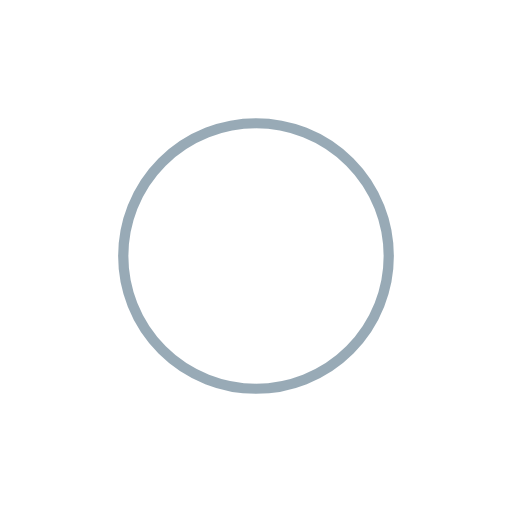
t = 0.00 s
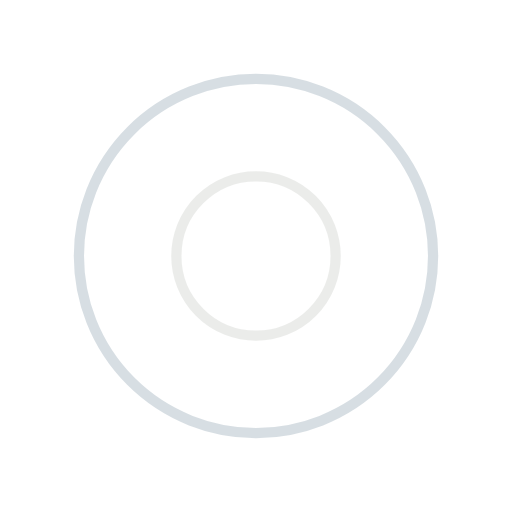
t = 0.25 s
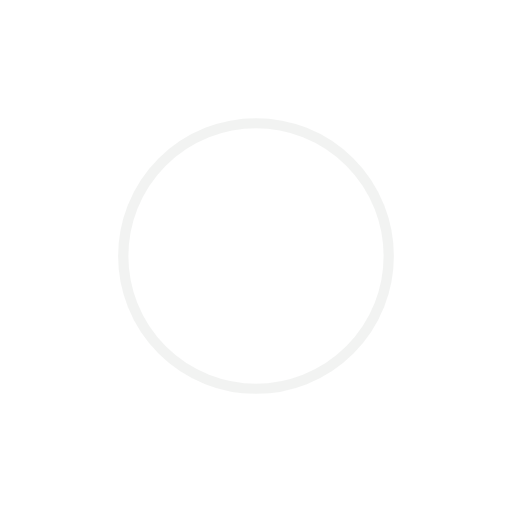
t = 0.50 s
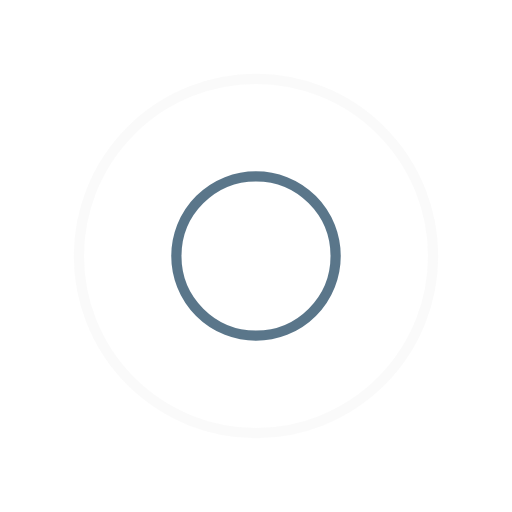
t = 0.75 s

The animated SVG that drew these frames (rendered in a browser with its animation timeline set to each time). Animation: 4 SMIL elements (animate=4); one cycle of 1.00 s, repeats indefinitely.

<?xml version="1.0" encoding="utf-8"?>
<svg xmlns="http://www.w3.org/2000/svg" xmlns:xlink="http://www.w3.org/1999/xlink" style="margin: auto; background: rgb(255, 255, 255); display: block; shape-rendering: auto;" width="200px" height="200px" viewBox="0 0 100 100" preserveAspectRatio="xMidYMid">
<circle cx="50" cy="50" r="9.38116" fill="none" stroke="#32556e" stroke-width="2">
  <animate attributeName="r" repeatCount="indefinite" dur="1s" values="0;40" keyTimes="0;1" keySplines="0 0.2 0.8 1" calcMode="spline" begin="-0.5s"></animate>
  <animate attributeName="opacity" repeatCount="indefinite" dur="1s" values="1;0" keyTimes="0;1" keySplines="0.2 0 0.8 1" calcMode="spline" begin="-0.5s"></animate>
</circle>
<circle cx="50" cy="50" r="30.4326" fill="none" stroke="#e6e7e5" stroke-width="2">
  <animate attributeName="r" repeatCount="indefinite" dur="1s" values="0;40" keyTimes="0;1" keySplines="0 0.2 0.8 1" calcMode="spline"></animate>
  <animate attributeName="opacity" repeatCount="indefinite" dur="1s" values="1;0" keyTimes="0;1" keySplines="0.2 0 0.8 1" calcMode="spline"></animate>
</circle>
<!-- [ldio] generated by https://loading.io/ --></svg>